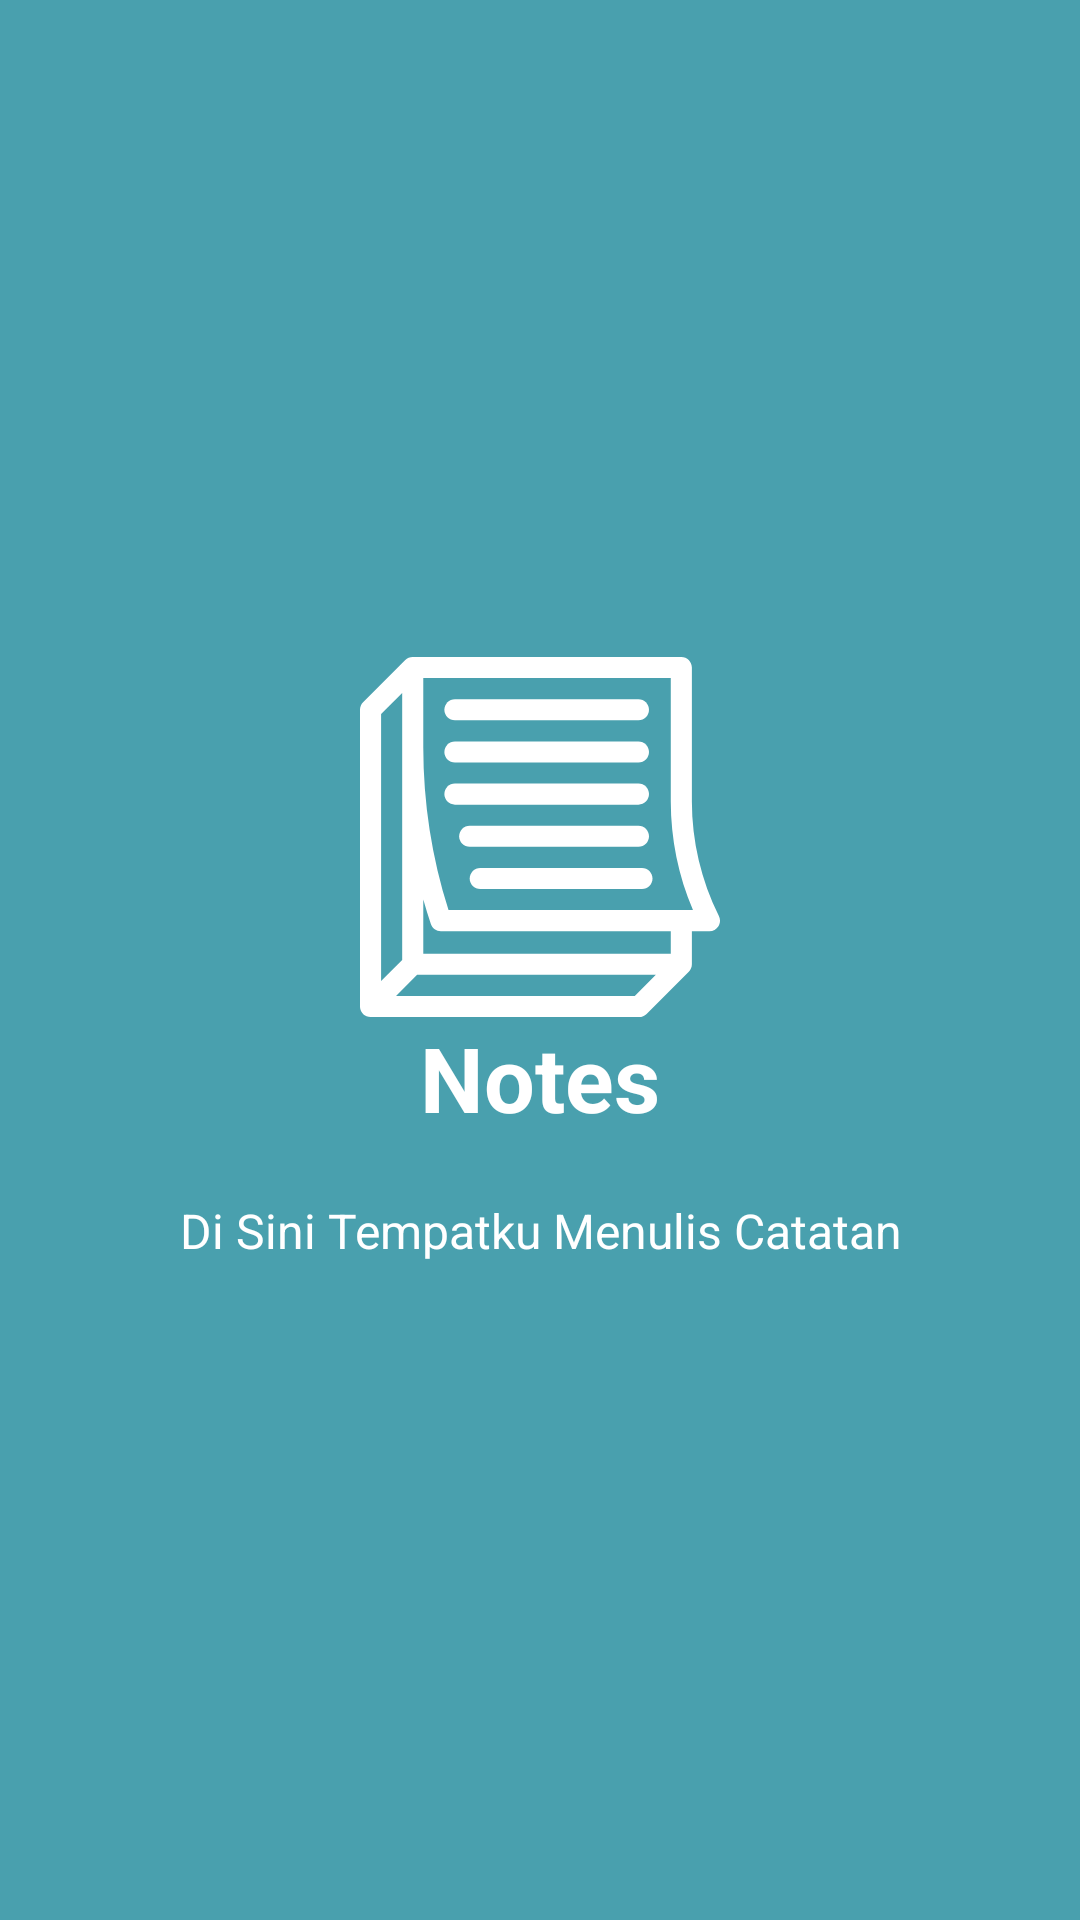

This screen was rendered from an Android layout file. Write that file and the resources it references.
<!-- AndroidManifest.xml: application theme Theme.10118340_UTS_ABK_IF8 -->
<!-- res/layout/walkthrough_slide3.xml -->
<?xml version="1.0" encoding="utf-8"?>
<RelativeLayout xmlns:android="http://schemas.android.com/apk/res/android"
    android:layout_width="match_parent"
    android:layout_height="match_parent"
    android:background="@color/notes">

    <LinearLayout
        android:layout_width="wrap_content"
        android:layout_height="wrap_content"
        android:layout_centerInParent="true"
        android:gravity="center_horizontal"
        android:orientation="vertical">

        <ImageView
            android:layout_width="@dimen/img_width_height"
            android:layout_height="@dimen/img_width_height"
            android:src="@drawable/logo_notes"/>

        <TextView
            android:layout_width="wrap_content"
            android:layout_height="wrap_content"
            android:text="Notes"
            android:textColor="@android:color/white"
            android:textSize="@dimen/slide_title"
            android:textStyle="bold" />

        <TextView
            android:layout_width="wrap_content"
            android:layout_height="wrap_content"
            android:layout_marginTop="20dp"
            android:gravity="center_horizontal"
            android:paddingLeft="@dimen/desc_padding"
            android:paddingRight="@dimen/desc_padding"
            android:text="Di Sini Tempatku Menulis Catatan"
            android:textAlignment="center"
            android:textColor="@android:color/white"
            android:textSize="@dimen/slide_desc" />

    </LinearLayout>

</RelativeLayout>
<!-- resources referenced by this layout -->
<resources>
  <color name="notes">#49a0ae</color>
  <dimen name="desc_padding">40dp</dimen>
  <dimen name="img_width_height">120dp</dimen>
  <dimen name="slide_desc">16dp</dimen>
  <dimen name="slide_title">30dp</dimen>
  <!-- drawable logo_notes (drawable) -->
  <?xml version="1.0" encoding="utf-8"?>
  <vector xmlns:android="http://schemas.android.com/apk/res/android"
      android:width="512dp"
      android:height="512dp"
      android:viewportWidth="512"
      android:viewportHeight="512">
  
      <path
          android:fillColor="#FFFFFF"
          android:pathData="M510.417 368.292c-25.133-50.265-38.417-106.538-38.417-162.735v-190.557c0-8.284-6.716-15-15-15h-382c-4.143 0-7.894 1.68-10.609 4.396l-59.997 59.998c-2.813 2.813-4.394 6.628-4.394 10.606v422c0 6.067 3.655 11.537 9.26 13.858 1.856 0.769 3.805 1.142 5.737 1.142h0.01 381.993c3.979 0 7.793-1.581 10.606-4.394l59.997-59.997c2.717-2.715 4.397-6.466 4.397-10.609v-47h25c5.199 0 10.027-2.692 12.76-7.114s2.982-9.945 0.657 -14.594zm-480.417-287.079 30-30v379.573l-30 30zm360.787 400.787h-339.573l30-30h339.573zm51.213-60h-352v-77.25c3.32 11.728 6.904 23.396 10.77 34.993 2.042 6.126 7.774 10.257 14.23 10.257h327zm-316.109-62c-23.82-74.948-35.891-152.771-35.891-231.491v-98.509h352v175.557c0 52.859 10.858 105.781 31.554 154.443z" />
      <path
          android:fillColor="#FFFFFF"
          android:pathData="M135 90h261c8.284 0 15-6.716 15-15s-6.716-15-15-15h-261c-8.284 0-15 6.716-15 15s6.716 15 15 15z" />
      <path
          android:fillColor="#FFFFFF"
          android:pathData="M135 150h261c8.284 0 15-6.716 15-15s-6.716-15-15-15h-261c-8.284 0-15 6.716-15 15s6.716 15 15 15z" />
      <path
          android:fillColor="#FFFFFF"
          android:pathData="M411 195c0-8.284-6.716-15-15-15h-261c-8.284 0-15 6.716-15 15s6.716 15 15 15h261c8.284 0 15-6.716 15-15z" />
      <path
          android:fillColor="#FFFFFF"
          android:pathData="M396 270c8.284 0 15-6.716 15-15s-6.716-15-15-15h-240c-8.284 0-15 6.716-15 15s6.716 15 15 15z" />
      <path
          android:fillColor="#FFFFFF"
          android:pathData="M401 300h-230c-8.284 0-15 6.716-15 15s6.716 15 15 15h230c8.284 0 15-6.716 15-15s-6.716-15-15-15z" />
  </vector>
  <style name="Theme.10118340_UTS_ABK_IF8" parent="Theme.MaterialComponents.DayNight.DarkActionBar">
          
          <item name="colorPrimary">@color/purple_500</item>
          <item name="colorPrimaryVariant">@color/purple_700</item>
          <item name="colorOnPrimary">@color/white</item>
          
          <item name="colorSecondary">@color/teal_200</item>
          <item name="colorSecondaryVariant">@color/teal_700</item>
          <item name="colorOnSecondary">@color/black</item>
          
          <item name="android:statusBarColor" tools:targetApi="l">?attr/colorPrimaryVariant</item>
          
      </style>
  <color name="purple_500">#FF6200EE</color>
  <color name="purple_700">#FF3700B3</color>
  <color name="white">#FFFFFFFF</color>
  <color name="teal_200">#FF03DAC5</color>
  <color name="teal_700">#FF018786</color>
  <color name="black">#FF000000</color>
</resources>
